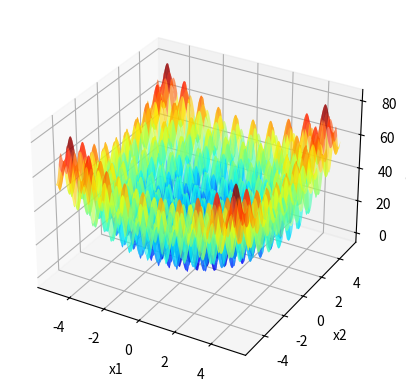

Here is the Python script that generated this plot:
import numpy as np
import matplotlib . pyplot as plt

def f(x1 , x2 ):
    return ((x1**2 - 10 * np.cos(2 * x1 * np.pi) + 10) + (x2**2 -10 * np.cos(2 * np.pi * x2) + 10))

x1 = np.linspace ( -5.12 ,5.12 ,1000)

X1, X2 = np.meshgrid(x1, x1)
Y = f(X1, X2)


fig = plt.figure()
ax = fig.add_subplot(111, projection='3d')
ax.plot_surface(X1, X2, Y, cmap='jet', alpha=0.6)


ax.set_xlabel('x1')
ax.set_ylabel('x2')
ax.set_zlabel('f(x1, x2)')


itMax = 1000


xl = [-5.12,-5.12]
xu = [5.12,5.12]
Localsigma = 0.7
LocalXbest1 = np.random.uniform(xl[0],xu[0])
LocalXbest2 = np.random.uniform(xl[1],xu[1])
Fbest = f(LocalXbest1,LocalXbest2)
ax.scatter(LocalXbest1, LocalXbest2, Fbest, marker='x', color='purple',linewidths = 2)
i=0
contador = 0
while(i<itMax):
    n = np.random.normal(0,Localsigma)
    Xcand1 = LocalXbest1 + n
    Xcand2 = LocalXbest2 + n
   # Verificar a violação da restrição em caixa.
    if Xcand1 < xl[0]:
        Xcand1 = xl[0]
    if Xcand1 > xu[0]:
        Xcand1 = xu[0]
    if Xcand2 < xl[1]:      #Essa verificação deve estra errada
        Xcand2 = xl[1]
    if Xcand2 > xu[1]:
        Xcand2 = xu[1]
    # AcabouVerificação
    Fcand = f(Xcand1,Xcand2)
    if(Fcand < Fbest):
        contador = 0
        LocalXbest1 = Xcand1
        LocalXbest2 = Xcand2
        Fbest = Fcand
        ax.scatter(LocalXbest1, LocalXbest2, Fbest, marker='x', color='k', linewidths=2)
        plt.pause(0.1)
    else:
        contador += 1
    if contador == 50:
        break
    i+=1

ax.scatter(LocalXbest1, LocalXbest2, Fbest, marker='x', color='green',s=100,linewidths=5)
plt.show()

bp=4